Photos from the image-classification dataset "data_for_modeling" in the GitHub repository zach-merritt/weedeater. Its 5 classes are: dirt, marigold, morning glory, pea, radish.

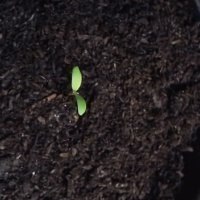
Label: marigold

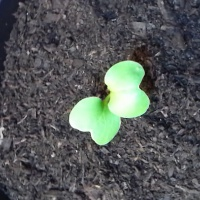
Label: radish

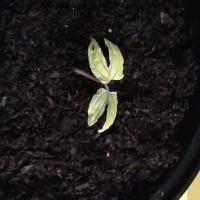
Label: morning glory

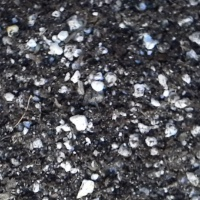
Label: dirt

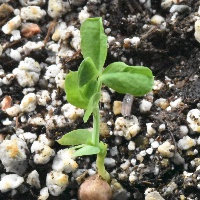
Label: pea

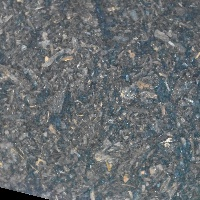
Label: dirt
